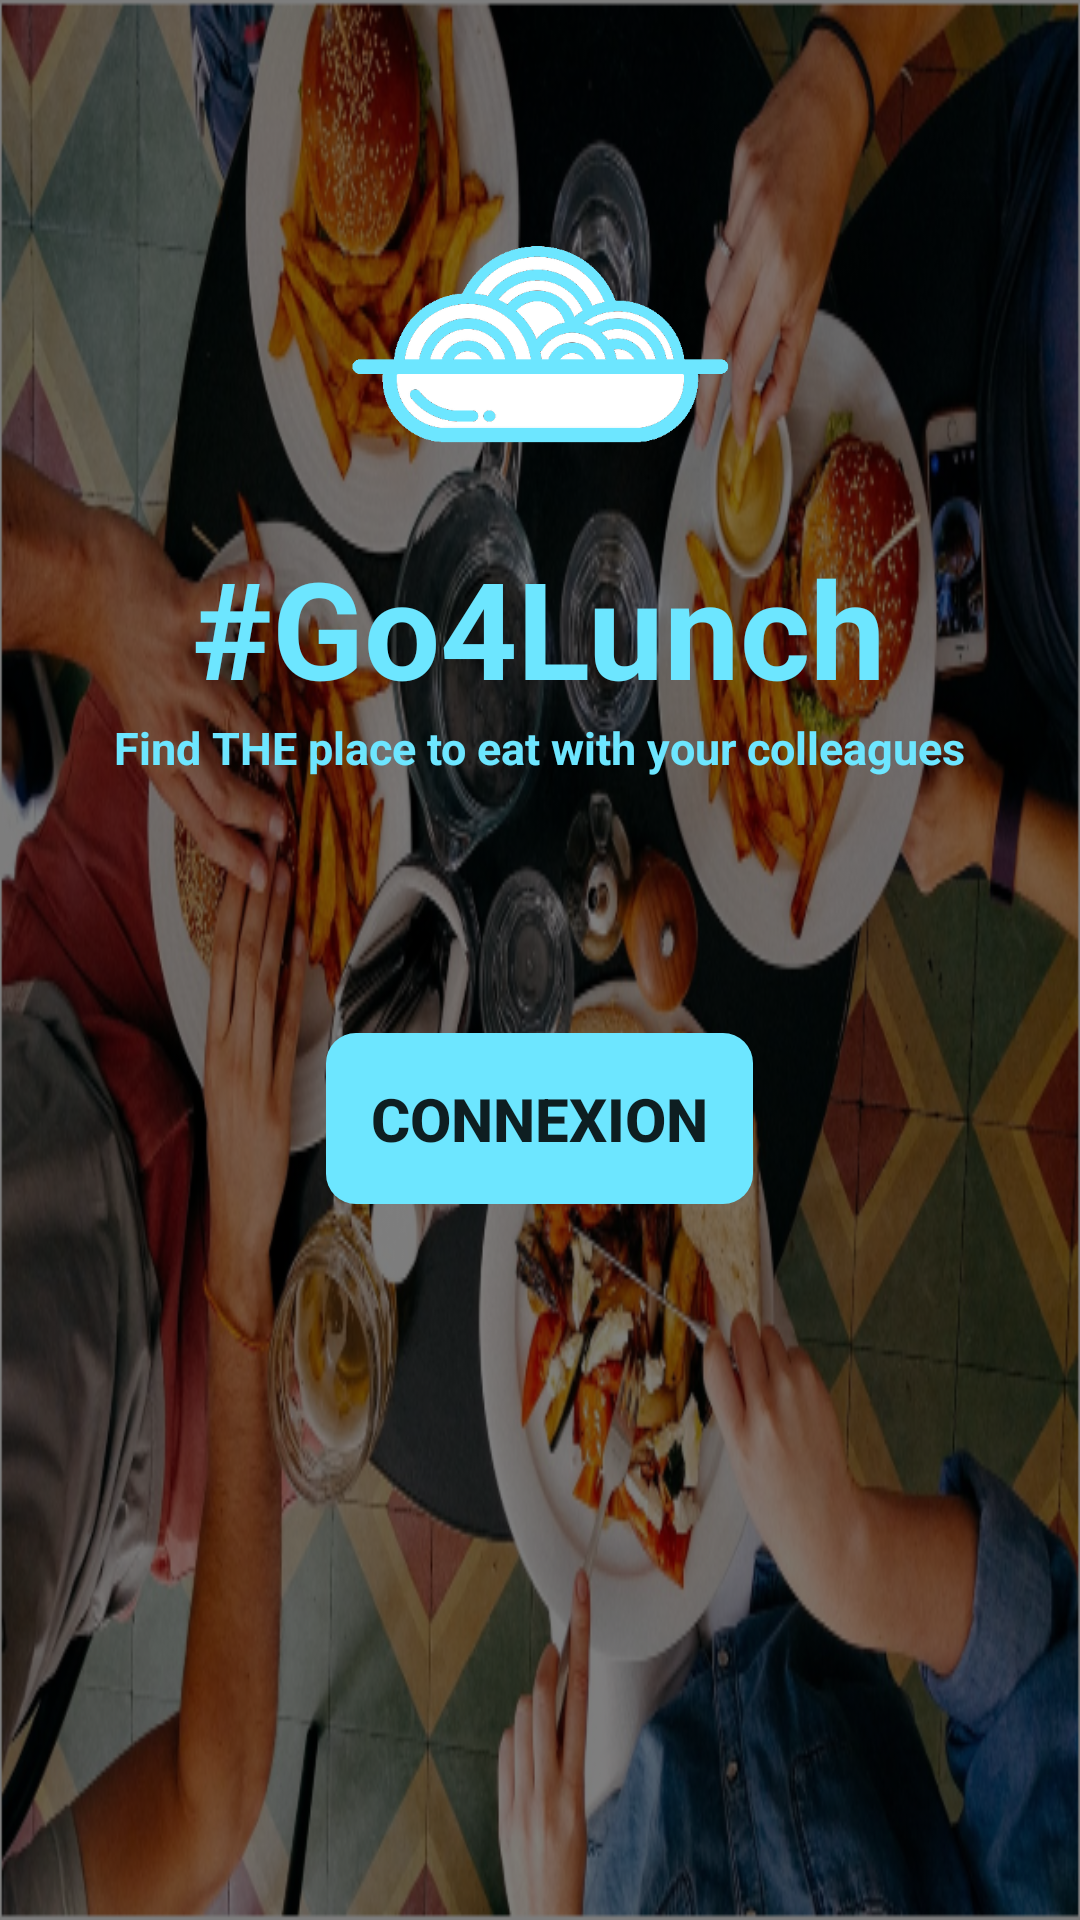

This screen was rendered from an Android layout file. Write that file and the resources it references.
<!-- AndroidManifest.xml: application theme AppTheme -->
<!-- res/layout/activity_main.xml -->
<?xml version="1.0" encoding="utf-8"?>
<RelativeLayout xmlns:android="http://schemas.android.com/apk/res/android"
    xmlns:tools="http://schemas.android.com/tools"
    android:layout_width="match_parent"
    android:layout_height="match_parent"
    android:background="@drawable/img_bg_auth"
    tools:context=".MainActivity">

    
    <View
        android:id="@+id/opacityFilter"
        android:layout_width="match_parent"
        android:layout_height="match_parent"
        android:layout_alignParentBottom="true"
        android:alpha="0.5"
        android:background="@android:color/black" />

    

    <RelativeLayout
        android:id="@+id/presentation_app_container"
        android:layout_width="match_parent"
        android:layout_height="wrap_content"
        android:layout_centerHorizontal="true">

        <ImageView
            android:id="@+id/ic_app"
            android:layout_width="216dp"
            android:layout_height="129dp"
            android:layout_centerHorizontal="true"
            android:layout_marginTop="50dp"
            android:contentDescription="@string/img_app"
            android:scaleX="0.6"
            android:scaleY="0.6"
            android:src="@drawable/icon_app2" />

        <TextView
            android:id="@+id/app_name"
            android:layout_width="wrap_content"
            android:layout_height="wrap_content"
            android:layout_below="@+id/ic_app"
            android:layout_centerHorizontal="true"
            android:text="@string/go4lunch"
            android:textColor="#6DE6FF"
            android:textSize="45sp"
            android:textStyle="bold" />

        <TextView
            android:id="@+id/follower_app_name"
            android:layout_width="wrap_content"
            android:layout_height="wrap_content"
            android:layout_below="@+id/app_name"
            android:layout_centerHorizontal="true"
            android:text="@string/find_place_to_eat"
            android:textColor="#6DE6FF"
            android:textSize="15sp"
            android:textStyle="bold" />
    </RelativeLayout>

    <Button
        android:id="@+id/btnLogin"
        style="?android:attr/borderlessButtonStyle"
        android:layout_width="wrap_content"
        android:layout_height="wrap_content"
        android:layout_below="@id/presentation_app_container"
        android:layout_centerHorizontal="true"
        android:layout_marginTop="85dp"
        android:background="@drawable/blue_btn"
        android:padding="15dp"
        android:text="@string/connexion"
        android:textSize="20sp"
        android:textStyle="bold" />

</RelativeLayout>
<!-- resources referenced by this layout -->
<resources>
  <!-- drawable blue_btn (drawable) -->
  <?xml version="1.0" encoding="utf-8"?>
      <shape xmlns:android="http://schemas.android.com/apk/res/android" android:padding="10dp" android:shape="rectangle">
          
          <solid android:color="#6DE6FF" />
          <corners android:radius="10dp" />
      </shape>
  <!-- drawable icon_app2: png bitmap (drawable, 11146 bytes) -->
  <!-- drawable img_bg_auth: png bitmap (drawable, 792264 bytes) -->
  <string name="connexion">Connexion</string>
  <string name="find_place_to_eat">Find THE place to eat with your colleagues</string>
  <string name="go4lunch" translatable="false">#Go4Lunch</string>
  <string name="img_app">img_app</string>
  <style name="AppTheme" parent="Theme.AppCompat.Light.NoActionBar">
          
          <item name="colorPrimary">#6DE6FF</item>
          <item name="colorPrimaryDark">#6DE6FF</item>
          <item name="colorAccent">#6DE6FF</item>
      </style>
</resources>
